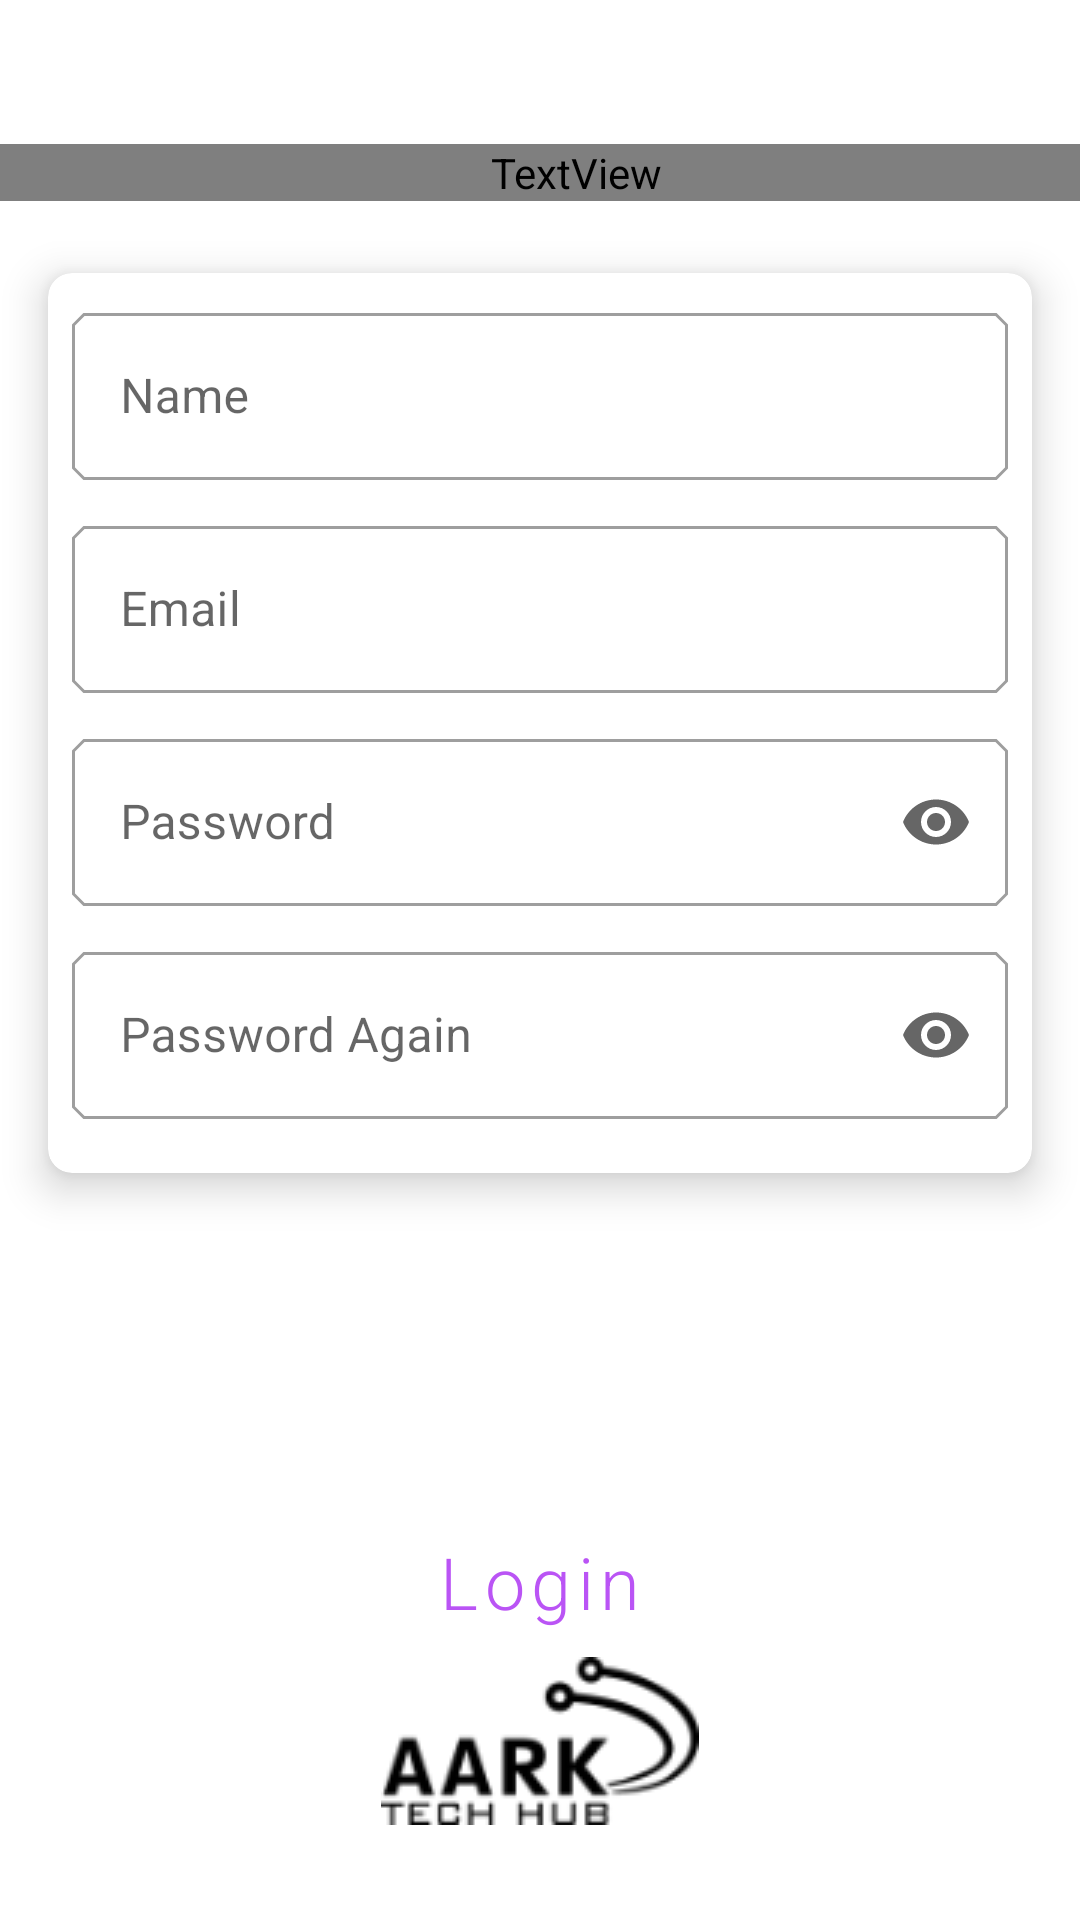

The Android layout XML behind this screen, and the referenced resources:
<!-- AndroidManifest.xml: application theme AppTheme -->
<!-- res/layout/activity_sign_up.xml -->
<?xml version="1.0" encoding="utf-8"?>
<LinearLayout xmlns:android="http://schemas.android.com/apk/res/android"
    xmlns:app="http://schemas.android.com/apk/res-auto"
    xmlns:tools="http://schemas.android.com/tools"
    android:layout_width="match_parent"
    android:layout_height="match_parent"
    android:orientation="vertical"
    tools:context=".SignUpActivity">

    <ScrollView
        android:layout_width="match_parent"
        android:layout_height="wrap_content">
        <LinearLayout
            android:layout_width="match_parent"
            android:layout_height="wrap_content"
            android:background="@drawable/card_primary"
            android:focusableInTouchMode="true"
            android:orientation="vertical">
            <TextView
                android:layout_width="match_parent"
                android:layout_height="wrap_content"
                app:layout_constraintTop_toTopOf="parent"
                android:layout_marginTop="48dp"
                android:text="SignUp"
                android:textSize="50sp"
                android:textColor="@android:color/white"
                android:paddingLeft="24dp"
                android:fontFamily="@font/kaushanscript_regular"
                />

            <androidx.cardview.widget.CardView
                android:layout_width="match_parent"
                android:layout_height="wrap_content"
                android:layout_marginHorizontal="16dp"
                android:layout_marginTop="24dp"
                android:clickable="false"
                android:clipToPadding="true"
                android:elevation="8dp"
                app:cardCornerRadius="8dp"
                app:cardElevation="8dp"
                app:cardUseCompatPadding="false">

                <LinearLayout
                    android:layout_width="match_parent"
                    android:layout_height="wrap_content"
                    android:orientation="vertical"
                    android:paddingHorizontal="8dp"
                    android:paddingVertical="8dp">

                    <com.google.android.material.textfield.TextInputLayout
                        android:id="@+id/outlinedTextField"
                        style="@style/Widget.MaterialComponents.TextInputLayout.OutlinedBox"
                        android:layout_width="match_parent"
                        android:layout_height="wrap_content"
                        android:layout_marginBottom="10dp"
                        android:hint="@string/name">

                        <com.google.android.material.textfield.TextInputEditText
                            android:id="@+id/snp_name"
                            android:layout_width="match_parent"
                            android:layout_height="wrap_content"
                            android:inputType="text" />

                    </com.google.android.material.textfield.TextInputLayout>

                    <com.google.android.material.textfield.TextInputLayout
                        android:id="@+id/outlinedTextField1"
                        style="@style/Widget.MaterialComponents.TextInputLayout.OutlinedBox"
                        android:layout_width="match_parent"
                        android:layout_height="wrap_content"
                        android:layout_marginBottom="10dp"
                        android:hint="@string/email_name">

                        <com.google.android.material.textfield.TextInputEditText
                            android:id="@+id/snp_email"
                            android:layout_width="match_parent"
                            android:layout_height="wrap_content"
                            android:inputType="text" />

                    </com.google.android.material.textfield.TextInputLayout>

                    <com.google.android.material.textfield.TextInputLayout
                        android:id="@+id/outlinedTextField2"
                        style="@style/Widget.MaterialComponents.TextInputLayout.OutlinedBox"
                        android:layout_width="match_parent"
                        android:layout_height="wrap_content"
                        android:layout_marginBottom="10dp"
                        app:endIconMode="password_toggle"
                        android:hint="@string/password_name">

                        <com.google.android.material.textfield.TextInputEditText
                            android:id="@+id/snp_password"
                            android:layout_width="match_parent"
                            android:layout_height="wrap_content"
                            android:inputType="textPassword"
                            />

                    </com.google.android.material.textfield.TextInputLayout>

                    <com.google.android.material.textfield.TextInputLayout
                        android:id="@+id/outlinedTextField3"
                        style="@style/Widget.MaterialComponents.TextInputLayout.OutlinedBox"
                        android:layout_width="match_parent"
                        android:layout_height="wrap_content"
                        android:layout_marginBottom="10dp"
                        app:endIconMode="password_toggle"
                        android:hint="@string/password_again">

                        <com.google.android.material.textfield.TextInputEditText
                            android:id="@+id/snp_password_again"
                            android:layout_width="match_parent"
                            android:layout_height="wrap_content"
                            android:inputType="textPassword"
                            />

                    </com.google.android.material.textfield.TextInputLayout>
                </LinearLayout>
            </androidx.cardview.widget.CardView>

            <Button
                style="@style/Widget.MaterialComponents.Button"
                android:id="@+id/snp_sign_up"
                android:layout_width="match_parent"
                android:layout_height="wrap_content"
                android:fontFamily="sans-serif-light"
                android:layout_marginHorizontal="20dp"
                android:paddingVertical="10dp"
                android:text="SignUp"
                android:textSize="24dp"
                android:textAllCaps="false"
                android:layout_marginTop="45dp"
                />


            <Button
                android:id="@+id/snp_login"
                style="@style/Widget.MaterialComponents.Button.OutlinedButton"
                android:layout_width="match_parent"
                android:layout_height="wrap_content"
                android:layout_marginHorizontal="20dp"
                android:layout_marginTop="15dp"
                android:fontFamily="sans-serif-light"
                android:paddingVertical="7dp"
                android:text="@string/loginText"
                android:textAllCaps="false"
                android:layout_gravity="center"
                android:textSize="24dp"
                android:onClick="loginBack_from_SignUp"
                app:strokeColor="@color/colorPrimary"
                />

            <ImageView
                android:layout_width="wrap_content"
                android:layout_height="wrap_content"
                android:layout_marginTop="1dp"
                android:layout_marginBottom="8dp"
                android:scaleType="fitXY"
                android:src="@drawable/aark_black"
                android:layout_gravity="center"
                 />

        </LinearLayout>
    </ScrollView>
</LinearLayout>
<!-- resources referenced by this layout -->
<resources>
  <color name="colorPrimary">#BA54F5</color>
  <!-- drawable aark_black: png bitmap (drawable, 4214 bytes) -->
  <string name="email_name">Email</string>
  <string name="loginText">Login</string>
  <string name="name">Name</string>
  <string name="password_again">Password Again</string>
  <string name="password_name">Password</string>
  <style name="AppTheme" parent="Theme.MaterialComponents.Light.NoActionBar">
          
          <item name="colorPrimary">@color/colorPrimary</item>
          <item name="colorPrimaryDark">@color/colorPrimaryDark</item>
          <item name="colorAccent">@color/colorAccent</item>
          <item name="shapeAppearanceSmallComponent">@style/ShapeAppearance.MyApp.SmallComponent</item>
          <item name="shapeAppearanceMediumComponent">@style/ShapeAppearance.MyApp.MediumComponent</item>
          <item name="shapeAppearanceLargeComponent">@style/ShapeAppearance.MyApp.LargeComponent</item>
  
      </style>
  <color name="colorPrimaryDark">#CC82F7</color>
  <color name="colorAccent">#03DAC5</color>
  <style name="ShapeAppearance.MyApp.SmallComponent" parent="ShapeAppearance.MaterialComponents.SmallComponent">
          <item name="cornerFamily">cut</item>
          <item name="cornerSize">4dp</item>
      </style>
  <style name="ShapeAppearance.MyApp.MediumComponent" parent="ShapeAppearance.MaterialComponents.MediumComponent">
          <item name="cornerFamily">cut</item>
          <item name="cornerSize">8dp</item>
      </style>
  <style name="ShapeAppearance.MyApp.LargeComponent" parent="ShapeAppearance.MaterialComponents.LargeComponent">
          <item name="cornerFamily">rounded</item>
          <item name="cornerSize">8dp</item>
      </style>
</resources>
